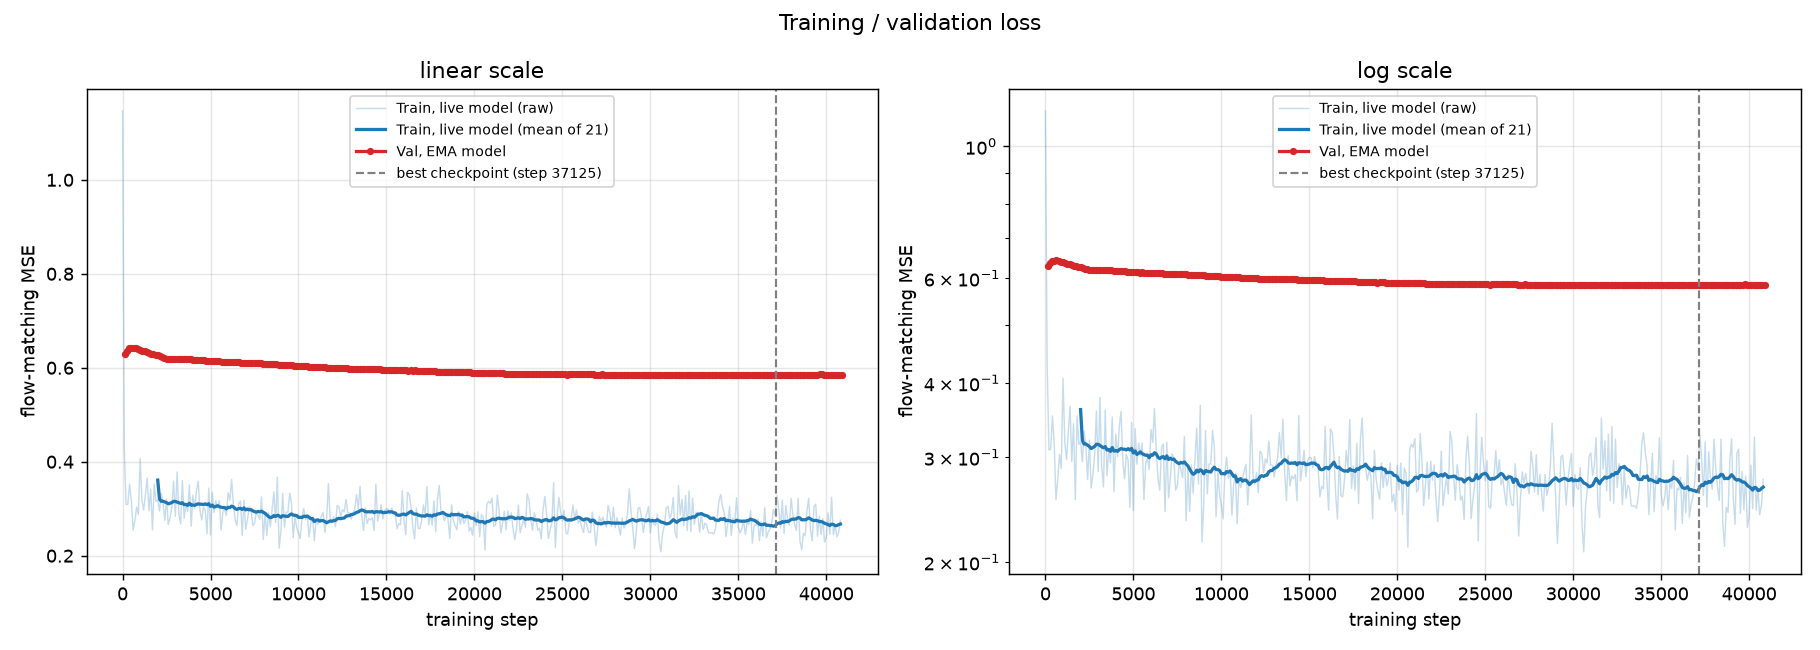

Values plotted in this chart, from the file beside it:
step, train_loss_live, val_loss_ema
0, 1.147, 
100, 0.4276, 
200, 0.309, 
300, 0.3095, 
400, 0.3522, 
500, 0.3175, 0.6427
600, 0.2548, 
700, 0.2749, 
800, 0.3033, 
900, 0.2874, 
1000, 0.407, 0.6384
1100, 0.3187, 
1200, 0.2974, 
1300, 0.33, 
1400, 0.3651, 
1500, 0.2953, 0.6306
1600, 0.3418, 
1700, 0.2548, 
1800, 0.3523, 
1900, 0.3155, 
2000, 0.3184, 0.6266
2100, 0.2952, 
2200, 0.3324, 
2300, 0.3124, 
2400, 0.2752, 
2500, 0.3207, 0.6197
2600, 0.2665, 
2700, 0.2805, 
2800, 0.3034, 
2900, 0.359, 
3000, 0.2839, 0.6184
3100, 0.3782, 
3200, 0.2891, 
3300, 0.2676, 
3400, 0.36, 
3500, 0.2794, 0.6189
3600, 0.3098, 
3700, 0.2938, 
3800, 0.3508, 
3900, 0.2626, 
4000, 0.3283, 0.6175
4100, 0.301, 
4200, 0.3374, 
4300, 0.3584, 
4400, 0.2962, 
4500, 0.276, 0.616
4600, 0.3033, 
4700, 0.2968, 
4800, 0.2471, 
4900, 0.3437, 
5000, 0.2441, 0.6142
5100, 0.3353, 
5200, 0.2921, 
5300, 0.3169, 
5400, 0.3023, 
5500, 0.3172, 0.6136
5600, 0.255, 
5700, 0.2931, 
5800, 0.2987, 
5900, 0.2862, 
... 595 more rows
